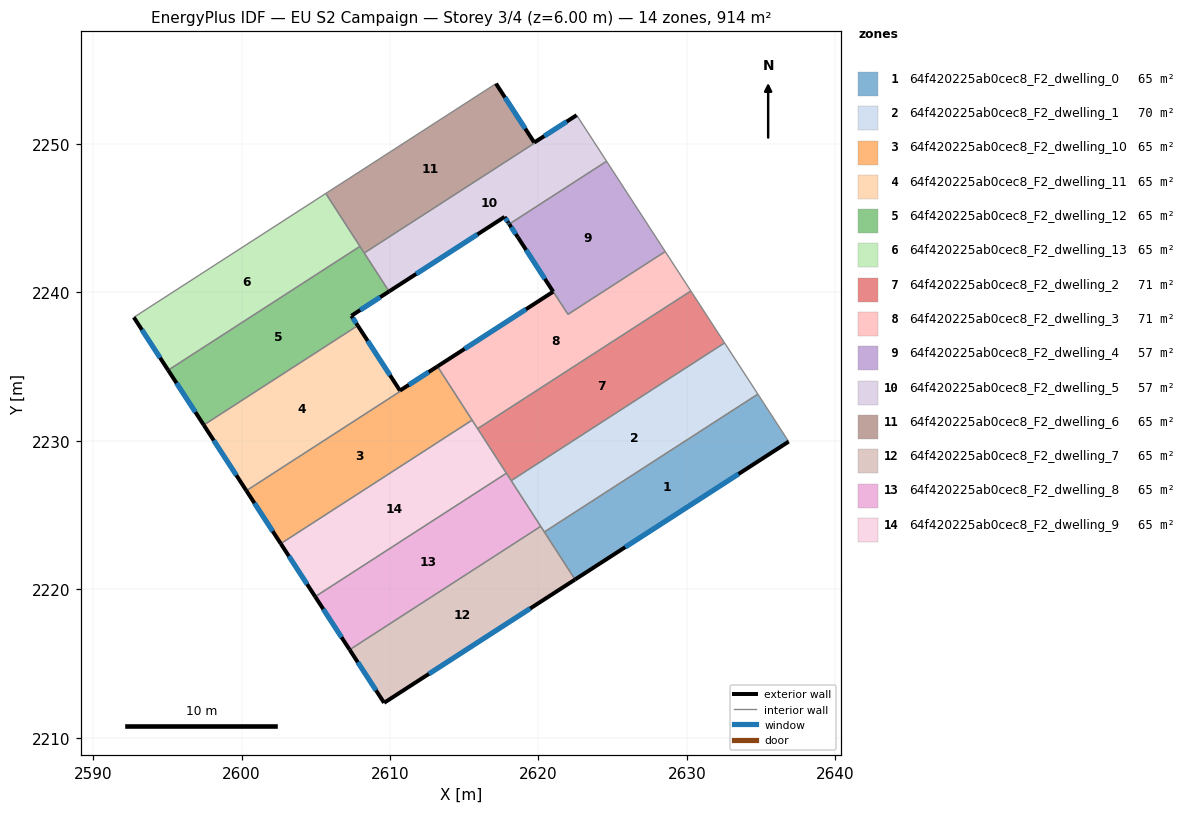
=== STOREY PLAN SPEC (per zone: floor XY polygon, exterior-wall plan segments, windows/doors) ===
zone 1: 64f420225ab0cec8_F2_dwelling_0  (65.3 m²)
  floor: (2634.78, 2233.15) (2636.86, 2229.95) (2622.46, 2220.66) (2620.40, 2223.86)
  exterior wall: (2622.46, 2220.66) – (2636.86, 2229.95)  [17.1 m]
    window: (2625.84, 2222.84) – (2633.48, 2227.77)  [14.5 m²]
  interior walls: 3
zone 2: 64f420225ab0cec8_F2_dwelling_1  (70.5 m²)
  floor: (2632.54, 2236.60) (2634.78, 2233.15) (2620.40, 2223.86) (2618.16, 2227.32)
  interior walls: 5
zone 3: 64f420225ab0cec8_F2_dwelling_10  (65.5 m²)
  floor: (2613.22, 2234.97) (2615.53, 2231.40) (2602.64, 2223.08) (2600.32, 2226.64) (2610.70, 2233.34) (2610.67, 2233.39) (2613.19, 2235.02)
  exterior wall: (2600.32, 2226.64) – (2602.64, 2223.08)  [4.3 m]
    window: (2600.87, 2225.81) – (2602.09, 2223.91)  [3.6 m²]
  exterior wall: (2613.19, 2235.02) – (2610.67, 2233.39)  [3.0 m]
    window: (2612.60, 2234.63) – (2611.26, 2233.77)  [2.5 m²]
  interior walls: 5
zone 4: 64f420225ab0cec8_F2_dwelling_11  (65.1 m²)
  floor: (2607.83, 2237.77) (2610.67, 2233.39) (2610.69, 2233.34) (2600.32, 2226.64) (2597.45, 2231.07)
  exterior wall: (2610.67, 2233.39) – (2607.83, 2237.77)  [5.2 m]
    window: (2610.00, 2234.42) – (2608.49, 2236.74)  [4.4 m²]
  exterior wall: (2597.45, 2231.07) – (2600.32, 2226.64)  [5.3 m]
    window: (2598.12, 2230.03) – (2599.65, 2227.68)  [4.5 m²]
  interior walls: 3
zone 5: 64f420225ab0cec8_F2_dwelling_12  (65.3 m²)
  floor: (2607.97, 2243.10) (2609.93, 2240.07) (2607.40, 2238.43) (2607.83, 2237.77) (2597.45, 2231.07) (2595.05, 2234.76)
  exterior wall: (2607.40, 2238.43) – (2609.93, 2240.07)  [3.0 m]
    window: (2607.99, 2238.81) – (2609.34, 2239.68)  [2.6 m²]
  exterior wall: (2607.83, 2237.77) – (2607.40, 2238.43)  [0.8 m]
    window: (2607.72, 2237.92) – (2607.50, 2238.27)  [0.7 m²]
  exterior wall: (2595.05, 2234.76) – (2597.45, 2231.07)  [4.4 m]
    window: (2595.61, 2233.89) – (2596.89, 2231.94)  [3.7 m²]
  interior walls: 4
zone 6: 64f420225ab0cec8_F2_dwelling_13  (65.3 m²)
  floor: (2605.67, 2246.67) (2607.97, 2243.10) (2595.05, 2234.76) (2592.74, 2238.32)
  exterior wall: (2592.74, 2238.32) – (2595.05, 2234.76)  [4.2 m]
    window: (2593.28, 2237.49) – (2594.51, 2235.60)  [3.6 m²]
  interior walls: 3
zone 7: 64f420225ab0cec8_F2_dwelling_2  (71.3 m²)
  floor: (2630.27, 2240.10) (2632.54, 2236.60) (2618.16, 2227.32) (2615.90, 2230.82)
  interior walls: 5
zone 8: 64f420225ab0cec8_F2_dwelling_3  (71.1 m²)
  floor: (2628.54, 2242.75) (2630.27, 2240.10) (2615.90, 2230.82) (2613.19, 2235.02) (2620.99, 2240.05) (2618.61, 2243.73) (2621.99, 2238.53)
  exterior wall: (2620.99, 2240.05) – (2613.19, 2235.02)  [9.3 m]
    window: (2619.16, 2238.87) – (2615.02, 2236.20)  [7.8 m²]
  exterior wall: (2618.61, 2243.73) – (2620.99, 2240.05)  [4.4 m]
    window: (2619.17, 2242.86) – (2620.43, 2240.91)  [3.7 m²]
  interior walls: 7
zone 9: 64f420225ab0cec8_F2_dwelling_4  (56.6 m²)
  floor: (2624.59, 2248.84) (2628.54, 2242.75) (2621.99, 2238.53) (2618.03, 2244.60)
  exterior wall: (2618.03, 2244.60) – (2618.60, 2243.72)  [1.1 m]
    window: (2618.17, 2244.40) – (2618.47, 2243.93)  [0.9 m²]
  interior walls: 4
zone 10: 64f420225ab0cec8_F2_dwelling_5  (57.3 m²)
  floor: (2622.59, 2251.91) (2624.53, 2248.92) (2624.59, 2248.84) (2618.03, 2244.60) (2617.98, 2244.69) (2617.72, 2245.09) (2609.93, 2240.07) (2608.26, 2242.66) (2619.74, 2250.07) (2619.72, 2250.10) (2622.57, 2251.94)
  exterior wall: (2617.72, 2245.09) – (2617.98, 2244.69)  [0.5 m]
    window: (2617.78, 2245.00) – (2617.92, 2244.78)  [0.4 m²]
  exterior wall: (2609.93, 2240.07) – (2617.72, 2245.09)  [9.3 m]
    window: (2611.76, 2241.25) – (2615.89, 2243.91)  [7.8 m²]
  exterior wall: (2622.57, 2251.94) – (2619.72, 2250.10)  [3.4 m]
    window: (2621.90, 2251.51) – (2620.39, 2250.53)  [2.9 m²]
  exterior wall: (2617.98, 2244.69) – (2618.03, 2244.60)  [0.1 m]
    window: (2617.99, 2244.67) – (2618.02, 2244.62)  [0.1 m²]
  interior walls: 7
zone 11: 64f420225ab0cec8_F2_dwelling_6  (65.2 m²)
  floor: (2617.14, 2254.07) (2619.72, 2250.10) (2619.73, 2250.06) (2608.26, 2242.66) (2605.67, 2246.67)
  exterior wall: (2619.71, 2250.10) – (2617.14, 2254.07)  [4.7 m]
    window: (2619.11, 2251.03) – (2617.74, 2253.14)  [4.0 m²]
  interior walls: 5
zone 12: 64f420225ab0cec8_F2_dwelling_7  (65.3 m²)
  floor: (2620.15, 2224.24) (2622.46, 2220.66) (2609.60, 2212.35) (2607.28, 2215.93)
  exterior wall: (2609.60, 2212.35) – (2622.46, 2220.66)  [15.3 m]
    window: (2612.62, 2214.30) – (2619.44, 2218.71)  [12.9 m²]
  exterior wall: (2607.28, 2215.93) – (2609.60, 2212.35)  [4.3 m]
    window: (2607.82, 2215.09) – (2609.05, 2213.19)  [3.6 m²]
  interior walls: 3
zone 13: 64f420225ab0cec8_F2_dwelling_8  (65.3 m²)
  floor: (2617.84, 2227.82) (2620.15, 2224.24) (2607.28, 2215.93) (2604.96, 2219.50)
  exterior wall: (2604.96, 2219.50) – (2607.28, 2215.93)  [4.3 m]
    window: (2605.50, 2218.66) – (2606.73, 2216.77)  [3.6 m²]
  interior walls: 4
zone 14: 64f420225ab0cec8_F2_dwelling_9  (65.3 m²)
  floor: (2615.53, 2231.40) (2617.84, 2227.82) (2604.96, 2219.50) (2602.64, 2223.08)
  exterior wall: (2602.64, 2223.08) – (2604.96, 2219.50)  [4.3 m]
    window: (2603.18, 2222.24) – (2604.41, 2220.34)  [3.6 m²]
  interior walls: 4

=== DERIVED (storey summary) ===
Building: EU S2 Campaign
Storey: 3 of 4  (floor level z = 6.00 m)
Storey gross floor area: 914.5 m²
Zones on this storey: 14
  - 64f420225ab0cec8_F2_dwelling_0: floor 65.3 m²; exterior wall 17.1 m (51.4 m²); 1 window(s) 14.5 m²; WWR 28.1%
  - 64f420225ab0cec8_F2_dwelling_1: floor 70.5 m²
  - 64f420225ab0cec8_F2_dwelling_10: floor 65.5 m²; exterior wall 7.3 m (21.8 m²); 2 window(s) 6.1 m²; WWR 28.1%
  - 64f420225ab0cec8_F2_dwelling_11: floor 65.1 m²; exterior wall 10.5 m (31.5 m²); 2 window(s) 8.9 m²; WWR 28.1%
  - 64f420225ab0cec8_F2_dwelling_12: floor 65.3 m²; exterior wall 8.2 m (24.6 m²); 3 window(s) 6.9 m²; WWR 28.1%
  - 64f420225ab0cec8_F2_dwelling_13: floor 65.3 m²; exterior wall 4.2 m (12.7 m²); 1 window(s) 3.6 m²; WWR 28.1%
  - 64f420225ab0cec8_F2_dwelling_2: floor 71.3 m²
  - 64f420225ab0cec8_F2_dwelling_3: floor 71.1 m²; exterior wall 13.7 m (41.0 m²); 2 window(s) 11.5 m²; WWR 28.1%
  - 64f420225ab0cec8_F2_dwelling_4: floor 56.6 m²; exterior wall 1.1 m (3.2 m²); 1 window(s) 0.9 m²; WWR 28.1%
  - 64f420225ab0cec8_F2_dwelling_5: floor 57.3 m²; exterior wall 13.2 m (39.7 m²); 4 window(s) 11.2 m²; WWR 28.1%
  - 64f420225ab0cec8_F2_dwelling_6: floor 65.2 m²; exterior wall 4.7 m (14.2 m²); 1 window(s) 4.0 m²; WWR 28.1%
  - 64f420225ab0cec8_F2_dwelling_7: floor 65.3 m²; exterior wall 19.6 m (58.7 m²); 2 window(s) 16.5 m²; WWR 28.1%
  - 64f420225ab0cec8_F2_dwelling_8: floor 65.3 m²; exterior wall 4.3 m (12.8 m²); 1 window(s) 3.6 m²; WWR 28.1%
  - 64f420225ab0cec8_F2_dwelling_9: floor 65.3 m²; exterior wall 4.3 m (12.8 m²); 1 window(s) 3.6 m²; WWR 28.1%
Zone adjacency (shared interzone walls):
  - 64f420225ab0cec8_F2_dwelling_0 ↔ 64f420225ab0cec8_F2_dwelling_1
  - 64f420225ab0cec8_F2_dwelling_0 ↔ 64f420225ab0cec8_F2_dwelling_7
  - 64f420225ab0cec8_F2_dwelling_1 ↔ 64f420225ab0cec8_F2_dwelling_2
  - 64f420225ab0cec8_F2_dwelling_1 ↔ 64f420225ab0cec8_F2_dwelling_7
  - 64f420225ab0cec8_F2_dwelling_1 ↔ 64f420225ab0cec8_F2_dwelling_8
  - 64f420225ab0cec8_F2_dwelling_10 ↔ 64f420225ab0cec8_F2_dwelling_11
  - 64f420225ab0cec8_F2_dwelling_10 ↔ 64f420225ab0cec8_F2_dwelling_3
  - 64f420225ab0cec8_F2_dwelling_10 ↔ 64f420225ab0cec8_F2_dwelling_9
  - 64f420225ab0cec8_F2_dwelling_11 ↔ 64f420225ab0cec8_F2_dwelling_12
  - 64f420225ab0cec8_F2_dwelling_12 ↔ 64f420225ab0cec8_F2_dwelling_13
  - 64f420225ab0cec8_F2_dwelling_12 ↔ 64f420225ab0cec8_F2_dwelling_5
  - 64f420225ab0cec8_F2_dwelling_12 ↔ 64f420225ab0cec8_F2_dwelling_6
  - 64f420225ab0cec8_F2_dwelling_13 ↔ 64f420225ab0cec8_F2_dwelling_6
  - 64f420225ab0cec8_F2_dwelling_2 ↔ 64f420225ab0cec8_F2_dwelling_3
  - 64f420225ab0cec8_F2_dwelling_2 ↔ 64f420225ab0cec8_F2_dwelling_8
  - 64f420225ab0cec8_F2_dwelling_2 ↔ 64f420225ab0cec8_F2_dwelling_9
  - 64f420225ab0cec8_F2_dwelling_3 ↔ 64f420225ab0cec8_F2_dwelling_4
  - 64f420225ab0cec8_F2_dwelling_3 ↔ 64f420225ab0cec8_F2_dwelling_9
  - 64f420225ab0cec8_F2_dwelling_4 ↔ 64f420225ab0cec8_F2_dwelling_5
  - 64f420225ab0cec8_F2_dwelling_5 ↔ 64f420225ab0cec8_F2_dwelling_6
  - 64f420225ab0cec8_F2_dwelling_7 ↔ 64f420225ab0cec8_F2_dwelling_8
  - 64f420225ab0cec8_F2_dwelling_8 ↔ 64f420225ab0cec8_F2_dwelling_9